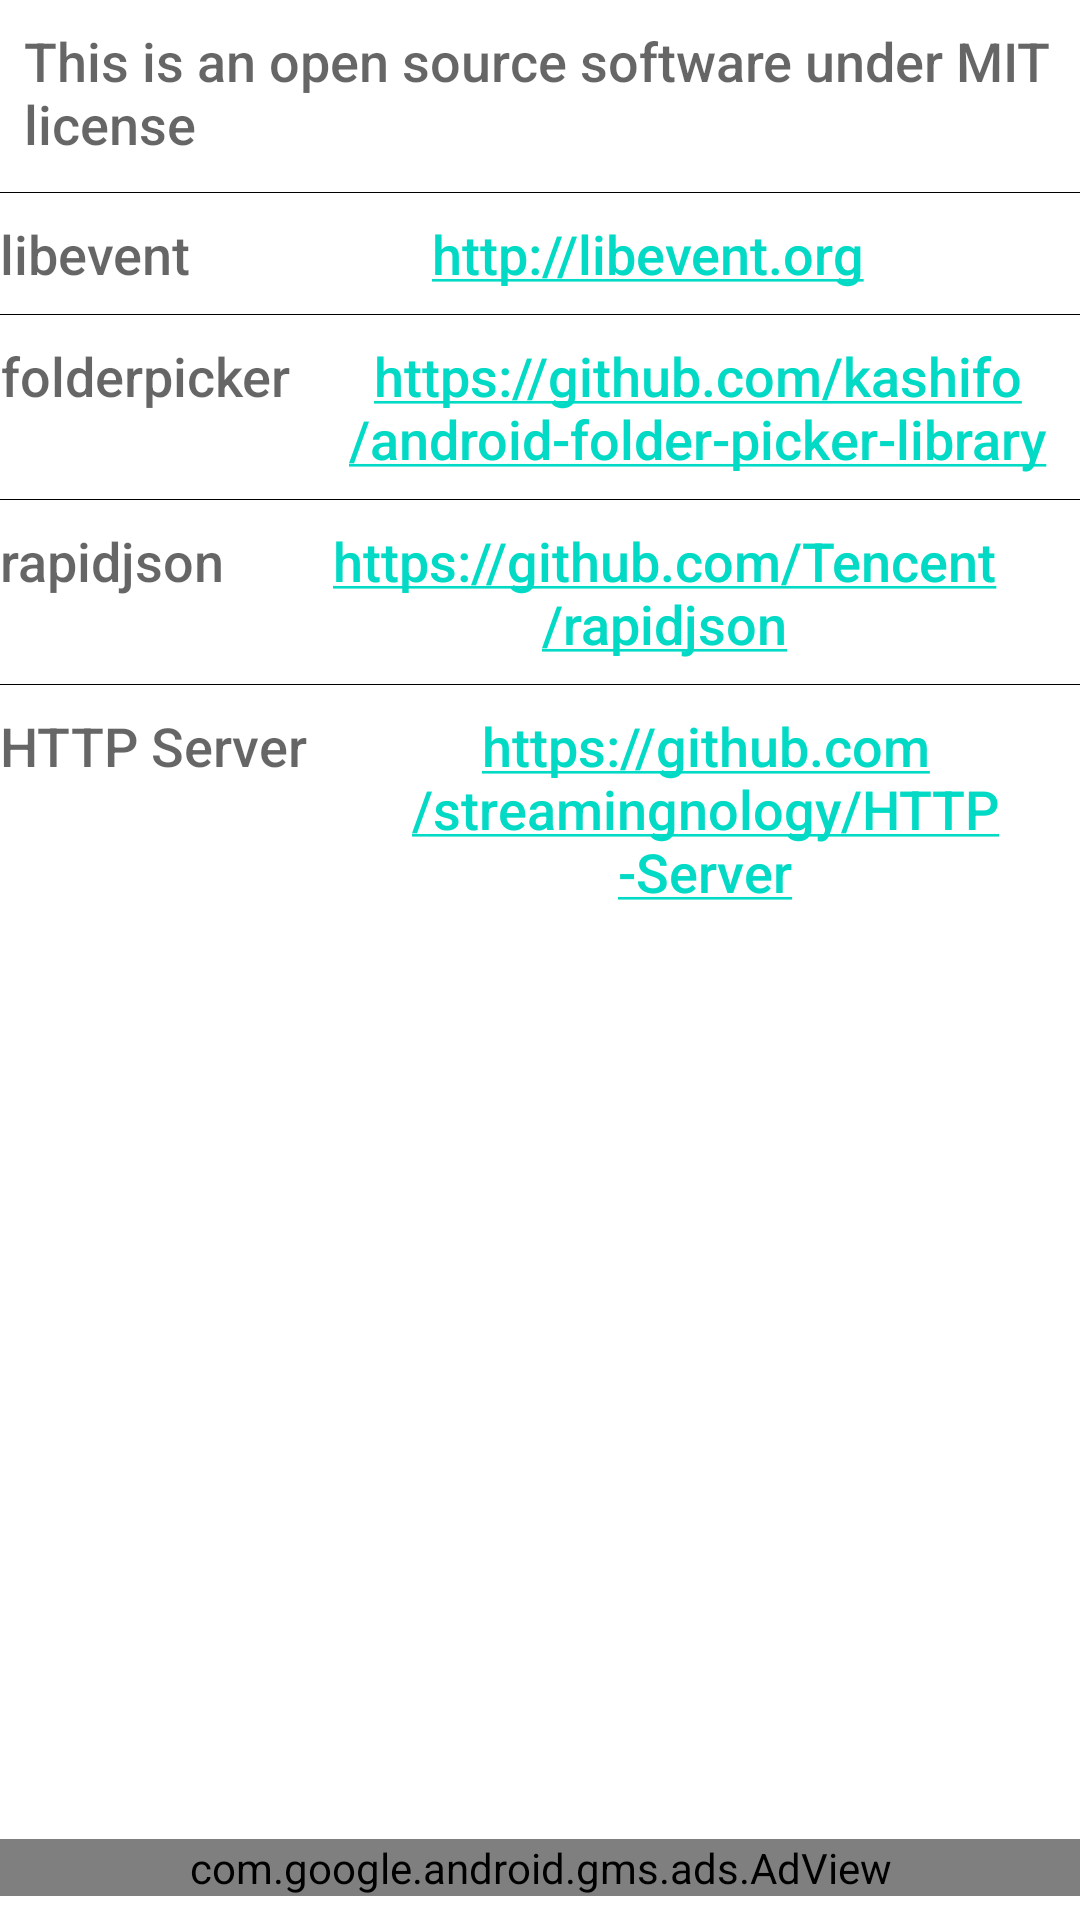

This screen was rendered from an Android layout file. Write that file and the resources it references.
<!-- AndroidManifest.xml: application theme Theme.HttpServer -->
<!-- res/layout/fragment_about.xml -->
<?xml version="1.0" encoding="utf-8"?>
<android.support.constraint.ConstraintLayout xmlns:android="http://schemas.android.com/apk/res/android"
    xmlns:app="http://schemas.android.com/apk/res-auto"
    xmlns:tools="http://schemas.android.com/tools"
    xmlns:ads="http://schemas.android.com/apk/res-auto"
    android:id="@+id/constraintLayout"
    android:layout_width="match_parent"
    android:layout_height="match_parent"
    tools:context=".MainActivity$PlaceholderFragment"
    tools:layout_editor_absoluteY="81dp">

    <com.google.android.gms.ads.AdView
        android:id="@+id/ad_view"
        android:layout_width="match_parent"
        android:layout_height="wrap_content"
        android:layout_alignParentBottom="true"
        android:layout_centerHorizontal="true"
        android:layout_marginBottom="8dp"
        ads:adSize="BANNER"
        ads:adUnitId="@string/banner_ad_unit_id"
        app:layout_constraintBottom_toBottomOf="parent" />

    <TextView
        android:id="@+id/license"
        android:layout_width="0dp"
        android:layout_height="48dp"
        android:layout_marginEnd="8dp"
        android:layout_marginLeft="8dp"
        android:layout_marginRight="8dp"
        android:layout_marginStart="8dp"
        android:layout_marginTop="8dp"
        android:text="This is an open source software under MIT license"
        android:textAppearance="@android:style/TextAppearance.DeviceDefault.Medium"
        app:layout_constraintEnd_toEndOf="parent"
        app:layout_constraintStart_toStartOf="parent"
        app:layout_constraintTop_toTopOf="parent" />

    <View
        android:id="@+id/view"
        android:layout_width="match_parent"
        android:layout_height="1px"
        android:layout_marginTop="8dp"
        android:background="#000000"
        app:layout_constraintEnd_toEndOf="parent"
        app:layout_constraintHorizontal_bias="0.0"
        app:layout_constraintStart_toStartOf="parent"
        app:layout_constraintTop_toBottomOf="@+id/license" />

    <TextView
        android:id="@+id/libevent"
        android:layout_width="0dp"
        android:layout_height="wrap_content"
        android:layout_marginTop="8dp"
        android:gravity="center"
        android:text="libevent"
        android:textAppearance="@android:style/TextAppearance.DeviceDefault.Medium"
        app:layout_constraintHorizontal_bias="0.0"
        app:layout_constraintStart_toStartOf="parent"
        app:layout_constraintTop_toBottomOf="@+id/view" />

    <TextView
        android:id="@+id/libeventsite"
        android:layout_width="0dp"
        android:layout_height="wrap_content"
        android:layout_marginLeft="8dp"
        android:layout_marginStart="8dp"
        android:layout_marginTop="8dp"
        android:autoLink="web"
        android:gravity="center"
        android:text="http://libevent.org"
        android:textAppearance="@android:style/TextAppearance.DeviceDefault.Medium"
        app:layout_constraintEnd_toEndOf="parent"
        app:layout_constraintHorizontal_bias="0.0"
        app:layout_constraintStart_toEndOf="@+id/libevent"
        app:layout_constraintTop_toBottomOf="@+id/view" />

    <View
        android:id="@+id/view1"
        android:layout_width="match_parent"
        android:layout_height="1px"
        android:layout_marginTop="8dp"
        android:background="#000000"
        app:layout_constraintEnd_toEndOf="parent"
        app:layout_constraintHorizontal_bias="0.0"
        app:layout_constraintStart_toStartOf="parent"
        app:layout_constraintTop_toBottomOf="@+id/libeventsite" />

    <TextView
        android:id="@+id/folderpicker"
        android:layout_width="0dp"
        android:layout_height="wrap_content"
        android:layout_marginTop="8dp"
        android:gravity="center"
        android:text="folderpicker"
        android:textAppearance="@android:style/TextAppearance.DeviceDefault.Medium"
        app:layout_constraintHorizontal_bias="0.0"
        app:layout_constraintStart_toStartOf="parent"
        app:layout_constraintTop_toBottomOf="@+id/view1" />

    <TextView
        android:id="@+id/folderpickersite"
        android:layout_width="0dp"
        android:layout_height="wrap_content"
        android:layout_marginLeft="8dp"
        android:layout_marginStart="8dp"
        android:layout_marginTop="8dp"
        android:autoLink="web"
        android:gravity="center"
        android:text="https://github.com/kashifo/android-folder-picker-library"
        android:textAppearance="@android:style/TextAppearance.DeviceDefault.Medium"
        app:layout_constraintEnd_toEndOf="parent"
        app:layout_constraintHorizontal_bias="0.0"
        app:layout_constraintStart_toEndOf="@+id/folderpicker"
        app:layout_constraintTop_toBottomOf="@+id/view1" />

    <View
        android:id="@+id/view2"
        android:layout_width="match_parent"
        android:layout_height="1px"
        android:layout_marginTop="8dp"
        android:background="#000000"
        app:layout_constraintEnd_toEndOf="parent"
        app:layout_constraintHorizontal_bias="0.0"
        app:layout_constraintStart_toStartOf="parent"
        app:layout_constraintTop_toBottomOf="@+id/folderpickersite" />

    <TextView
        android:id="@+id/rapidjson"
        android:layout_width="0dp"
        android:layout_height="wrap_content"
        android:layout_marginTop="8dp"
        android:gravity="center"
        android:text="rapidjson"
        android:textAppearance="@android:style/TextAppearance.DeviceDefault.Medium"
        app:layout_constraintHorizontal_bias="0.0"
        app:layout_constraintStart_toStartOf="parent"
        app:layout_constraintTop_toBottomOf="@+id/view2" />

    <TextView
        android:id="@+id/rapidjsonsite"
        android:layout_width="0dp"
        android:layout_height="wrap_content"
        android:layout_marginLeft="8dp"
        android:layout_marginStart="8dp"
        android:layout_marginTop="8dp"
        android:autoLink="web"
        android:gravity="center"
        android:text="https://github.com/Tencent/rapidjson"
        android:textAppearance="@android:style/TextAppearance.DeviceDefault.Medium"
        app:layout_constraintEnd_toEndOf="parent"
        app:layout_constraintHorizontal_bias="0.0"
        app:layout_constraintStart_toEndOf="@+id/rapidjson"
        app:layout_constraintTop_toBottomOf="@+id/view2" />

    <View
        android:id="@+id/view3"
        android:layout_width="match_parent"
        android:layout_height="1px"
        android:layout_marginTop="8dp"
        android:background="#000000"
        app:layout_constraintEnd_toEndOf="parent"
        app:layout_constraintHorizontal_bias="0.0"
        app:layout_constraintStart_toStartOf="parent"
        app:layout_constraintTop_toBottomOf="@+id/rapidjsonsite" />

    <TextView
        android:id="@+id/httpserver"
        android:layout_width="0dp"
        android:layout_height="wrap_content"
        android:layout_marginTop="8dp"
        android:gravity="center"
        android:text="HTTP Server"
        android:textAppearance="@android:style/TextAppearance.DeviceDefault.Medium"
        app:layout_constraintHorizontal_bias="0.0"
        app:layout_constraintStart_toStartOf="parent"
        app:layout_constraintTop_toBottomOf="@+id/view3" />

    <TextView
        android:id="@+id/httpserversite"
        android:layout_width="0dp"
        android:layout_height="wrap_content"
        android:layout_marginLeft="8dp"
        android:layout_marginStart="8dp"
        android:layout_marginTop="8dp"
        android:autoLink="web"
        android:gravity="center"
        android:text="https://github.com/streamingnology/HTTP-Server"
        android:textAppearance="@android:style/TextAppearance.DeviceDefault.Medium"
        app:layout_constraintEnd_toEndOf="parent"
        app:layout_constraintHorizontal_bias="0.0"
        app:layout_constraintStart_toEndOf="@+id/httpserver"
        app:layout_constraintTop_toBottomOf="@+id/view3" />

</android.support.constraint.ConstraintLayout>
<!-- resources referenced by this layout -->
<resources>
  <style name="Theme.HttpServer" parent="Theme.MaterialComponents.DayNight.DarkActionBar">
          
          <item name="colorPrimary">@color/purple_500</item>
          <item name="colorPrimaryVariant">@color/purple_700</item>
          <item name="colorOnPrimary">@color/white</item>
          
          <item name="colorSecondary">@color/teal_200</item>
          <item name="colorSecondaryVariant">@color/teal_700</item>
          <item name="colorOnSecondary">@color/black</item>
          
          <item name="android:statusBarColor" tools:targetApi="21">?attr/colorPrimaryVariant</item>
          
      </style>
  <!-- not gathered from this repository: default colours our renderer supplied (Android Studio template values) -->
  <color name="purple_500">#FF6200EE</color>
  <color name="purple_700">#FF3700B3</color>
  <color name="teal_200">#FF03DAC5</color>
  <color name="teal_700">#FF018786</color>
  <color name="black">#FF000000</color>
  <color name="white">#FFFFFFFF</color>
</resources>
